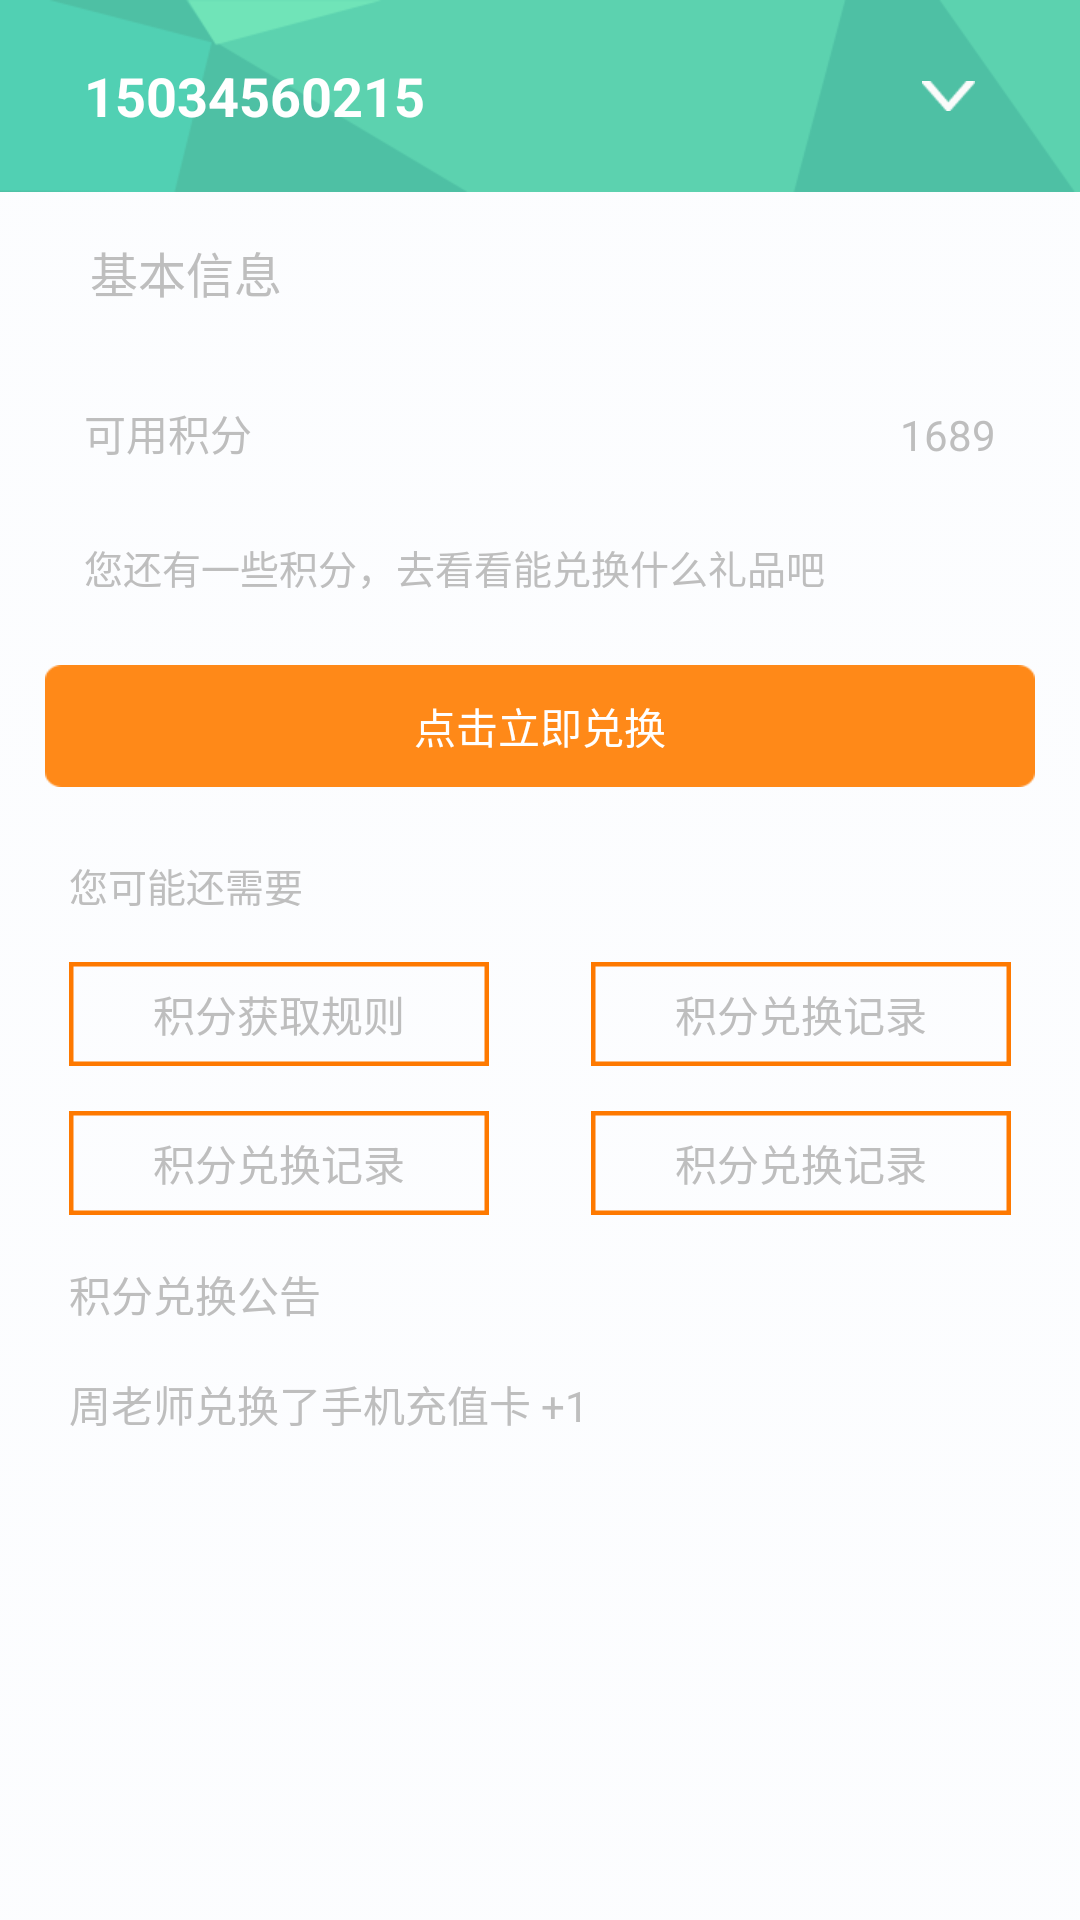

Write the Android layout XML for this screen, with the resource values it uses.
<!-- AndroidManifest.xml: application theme android:Theme.NoTitleBar -->
<!-- res/layout/index_mine_jifen_activity.xml -->
<?xml version="1.0" encoding="utf-8"?>
<LinearLayout xmlns:android="http://schemas.android.com/apk/res/android"
              android:orientation="vertical"
              android:background="@drawable/main_bg"
              android:layout_width="match_parent"
              android:layout_height="match_parent">
    <RelativeLayout android:layout_width="match_parent"
                    android:focusable="true"
                    android:focusableInTouchMode="true"
                    android:background="@drawable/top_bg"
                    android:layout_height="@dimen/height_top_bar">
        <TextView android:layout_width="wrap_content"
                  android:text="我的积分"
                  android:drawablePadding="8dp"
                  android:textSize="16sp"
                  android:padding="6dp"
                android:id="@+id/back"
                  android:drawableLeft="@drawable/back_white"
                  android:textColor="@color/white"
                  android:layout_centerVertical="true"
                  android:layout_height="wrap_content"/>
        <ImageView android:layout_width="wrap_content"
                   android:src="@drawable/duihao"
                   android:layout_centerVertical="true"
                   android:padding="8dp"
                   android:layout_alignParentRight="true"
                   android:layout_height="wrap_content"/>
    </RelativeLayout>
    <RelativeLayout android:layout_width="match_parent"
                    android:background="@drawable/tel_bg"
                    android:layout_height="wrap_content">
        <TextView android:layout_width="wrap_content"
                  android:text="15034560215"
                  android:textStyle="bold"
                  android:textSize="18sp"
                  android:layout_marginLeft="20dp"
                  android:padding="8dp"
                  android:textColor="@color/white"
                  android:layout_centerVertical="true"
                  android:layout_height="wrap_content"/>
        <ImageView android:layout_width="wrap_content"
                   android:src="@drawable/below_white"
                   android:layout_centerVertical="true"
                   android:layout_alignParentRight="true"
                   android:layout_marginRight="35dp"
                   android:layout_height="wrap_content"/>
    </RelativeLayout>
    <LinearLayout android:layout_width="match_parent"
                  android:background="@drawable/jifen_bg"
                  android:orientation="vertical"
                  android:layout_height="match_parent">
        <TextView android:layout_width="wrap_content"
                  android:text="基本信息"
                  android:textColor="@color/textColor"
                  android:padding="15dp"
                  android:layout_marginLeft="15dp"
                  android:textSize="16sp"
                  android:layout_height="wrap_content"/>
        <View android:layout_width="match_parent"
              android:background="@color/light_gray"
              android:layout_height="0.5dp"></View>
        <LinearLayout android:layout_width="match_parent"
                      android:orientation="horizontal"
                      android:layout_height="wrap_content">
            <TextView android:layout_width="wrap_content"
                      android:text="可用积分"
                      android:layout_weight="1"
                      android:textColor="@color/textColortwo"
                      android:textSize="14sp"
                      android:padding="8dp"
                      android:layout_marginLeft="20dp"
                      android:layout_marginTop="8dp"
                      android:layout_height="wrap_content"/>
            <TextView android:layout_width="wrap_content"
                      android:text="1689"
                      android:layout_marginRight="20dp"
                      android:textColor="@color/orange"
                      android:textSize="14sp"
                      android:padding="8dp"
                      android:layout_marginLeft="20dp"
                      android:layout_marginTop="8dp"
                      android:layout_height="wrap_content"/>
        </LinearLayout>
        <View android:layout_width="match_parent"
              android:background="@color/light_gray"
              android:layout_marginLeft="20dp"
              android:layout_marginRight="20dp"
              android:layout_height="0.5dp"></View>
        <TextView android:layout_width="wrap_content"
                  android:text="您还有一些积分，去看看能兑换什么礼品吧"
                  android:textColor="@color/textColortwo"
                  android:textSize="13sp"
                  android:padding="8dp"
                  android:layout_marginLeft="20dp"
                  android:layout_marginTop="8dp"
                  android:layout_height="wrap_content"/>
        <TextView android:layout_width="match_parent"
                  android:text="点击立即兑换"
                  android:layout_marginLeft="15dp"
                  android:layout_marginRight="15dp"
                  android:layout_marginTop="15dp"
                  android:textColor="@color/white"
                  android:layout_gravity="center"
                  android:gravity="center"
                  android:background="@drawable/jifen_orange_bg"
                  android:layout_height="wrap_content"/>

        <TextView android:layout_width="wrap_content"
                  android:text="您可能还需要"
                  android:padding="8dp"
                  android:layout_marginLeft="15dp"
                  android:textColor="@color/textColor"
                  android:textSize="13sp"
                  android:layout_marginTop="15dp"
                  android:layout_height="wrap_content"/>
        <RelativeLayout android:layout_width="match_parent"
                      android:orientation="horizontal"
                      android:padding="8dp"
                      android:layout_marginLeft="15dp"
                      android:layout_marginRight="15dp"
                      android:layout_height="wrap_content">
            <TextView android:layout_width="wrap_content"
                      android:textColor="@color/orange"
                      android:text="积分获取规则"
                      android:id="@+id/btn_one"
                      android:layout_gravity="center"
                      android:gravity="center"
                      android:background="@drawable/orange_kuang"
                      android:layout_height="wrap_content"/>
            <TextView android:layout_width="wrap_content"
                      android:textColor="@color/orange"
                      android:layout_marginLeft="15dp"
                      android:text="积分兑换记录"
                      android:layout_alignParentRight="true"
                      android:layout_gravity="center"
                      android:gravity="center"
                      android:background="@drawable/orange_kuang"
                      android:layout_height="wrap_content"/>
            <TextView android:layout_width="wrap_content"
                      android:textColor="@color/orange"
                      android:layout_marginTop="15dp"
                      android:text="积分兑换记录"
                      android:layout_below="@+id/btn_one"
                      android:layout_gravity="center"
                      android:gravity="center"
                      android:background="@drawable/orange_kuang"
                      android:layout_height="wrap_content"/>
            <TextView android:layout_width="wrap_content"
                      android:textColor="@color/orange"
                      android:layout_marginLeft="15dp"
                      android:layout_marginTop="15dp"
                      android:text="积分兑换记录"
                      android:layout_below="@+id/btn_one"
                      android:layout_alignParentRight="true"
                      android:layout_gravity="center"
                      android:gravity="center"
                      android:background="@drawable/orange_kuang"
                      android:layout_height="wrap_content"/>
        </RelativeLayout>
        <TextView android:layout_width="wrap_content"
                  android:text="积分兑换公告"
                  android:padding="8dp"
                  android:layout_marginLeft="15dp"
                  android:textColor="@color/textColor"
                  android:layout_height="wrap_content"/>
        <TextView android:layout_width="wrap_content"
                  android:text="周老师兑换了手机充值卡 +1"
                  android:padding="8dp"
                  android:layout_marginLeft="15dp"
                  android:textColor="@color/textColor"
                  android:layout_height="wrap_content"/>
    </LinearLayout>

</LinearLayout>
<!-- resources referenced by this layout -->
<resources>
  <!-- drawable below_white: png bitmap (drawable-xhdpi, 17985 bytes) -->
  <!-- drawable duihao: png bitmap (drawable-xhdpi, 18458 bytes) -->
  <!-- drawable jifen_bg: png bitmap (drawable-xhdpi, 21575 bytes) -->
  <!-- drawable jifen_orange_bg: png bitmap (drawable-xhdpi, 18248 bytes) -->
  <!-- drawable main_bg: png bitmap (drawable-xhdpi, 22131 bytes) -->
  <!-- drawable orange_kuang: png bitmap (drawable-xhdpi, 17864 bytes) -->
  <!-- drawable tel_bg: png bitmap (drawable-xhdpi, 22262 bytes) -->
  <!-- drawable top_bg: png bitmap (drawable-xhdpi, 18112 bytes) -->
  <!-- not gathered from this repository: default colours our renderer supplied (Android Studio template values) -->
  <color name="white">#FFFFFFFF</color>
</resources>
